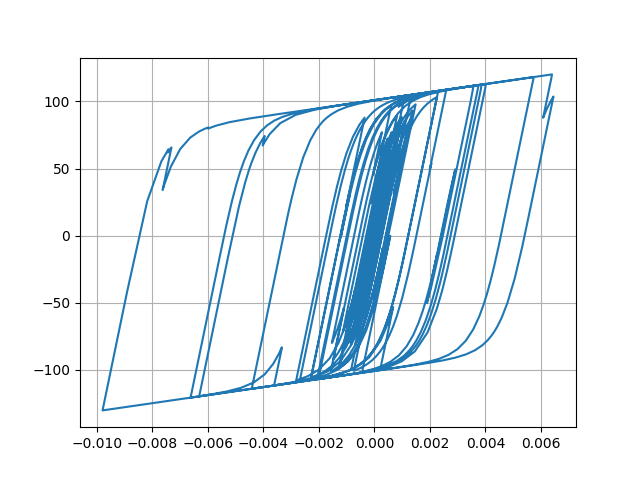

The data file committed next to this chart (first rows):
Desplacment, Force
0.0, 0.0
6.8955216156634865e-06, 0.6895
2.124513180064231e-05, 2.124
3.1954647191518706e-05, 3.194
3.2600952895846186e-05, 3.259
2.392805802294307e-05, 2.392
1.2213211680086315e-05, 1.22
4.938196000884075e-06, 0.4928
5.4823194646164065e-06, 0.5472
1.2020626397900353e-05, 1.201
1.955060490254108e-05, 1.954
2.300959873155099e-05, 2.3
2.030160920876796e-05, 2.029
1.4095258944973521e-05, 1.408
1.0990462608955124e-05, 1.098
1.6198091795492167e-05, 1.618
2.993516144316952e-05, 2.991
4.767593829444223e-05, 4.763
6.318117708723977e-05, 6.309
7.14324787849341e-05, 7.131
6.96963193480128e-05, 6.957
6.011990230471375e-05, 6
4.809718244842723e-05, 4.798
3.868667543197045e-05, 3.856
3.310911452221944e-05, 3.299
2.985247782194974e-05, 2.973
2.822208515884539e-05, 2.81
2.738884697270813e-05, 2.727
2.744037067755922e-05, 2.732
2.8078426235659426e-05, 2.796
2.7712697965018072e-05, 2.759
2.5580831381419636e-05, 2.546
2.301366347335764e-05, 2.289
2.102631807946387e-05, 2.09
1.8107238683627822e-05, 1.798
1.1487453594358668e-05, 1.136
-2.5574692873882775e-06, -0.268
-2.4445253338189447e-05, -2.456
-5.012490344740425e-05, -5.021
-7.345182340963754e-05, -7.346
-8.847471480846874e-05, -8.839
-9.377688010975938e-05, -9.365
-9.25193113710744e-05, -9.24
-8.917415107801982e-05, -8.905
-8.333799297793686e-05, -8.321
-7.430460052575612e-05, -7.418
-6.338979342314622e-05, -6.327
-5.501371997665367e-05, -5.489
-5.9026297764540056e-05, -5.889
-7.957779192174823e-05, -7.935
-0.0001118, -11.13
-0.0001448, -14.38
-0.0001673, -16.59
-0.0001763, -17.46
-0.0001791, -17.74
-0.0001856, -18.36
-0.0001988, -19.64
-0.0002146, -21.17
-0.0002241, -22.07
-0.0002184, -21.5
... 2,941 more rows
